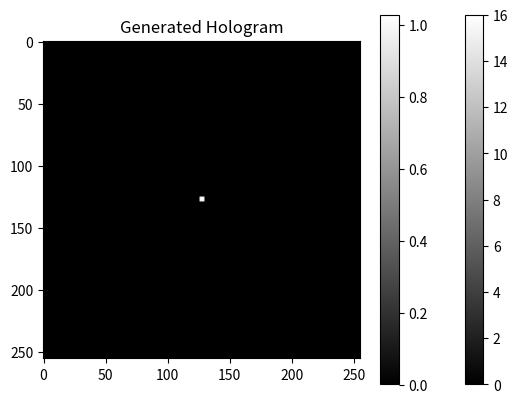

Write Python code to recreate this figure.
import numpy as np
import matplotlib.pyplot as plt
from scipy.fft import fft2, ifft2, fftshift

def create_object_field(nx, ny, depth_range):
    # Create a simple object field (e.g., a point source or a simple shape)
    # For simplicity, we'll create a point source in the center
    field = np.zeros((nx, ny), dtype=complex)
    field[nx//2-2:nx//2+2, ny//2-2:ny//2+2] = 1  # Point source
    return field

def create_kernel(nx, ny, pixel_size, wavelength, z):
    k = 2 * np.pi / wavelength
    x = np.linspace(-nx/2, nx/2, nx) * pixel_size
    y = np.linspace(-ny/2, ny/2, ny) * pixel_size
    xx, yy = np.meshgrid(x, y)
    r = np.sqrt(xx**2 + yy**2 + z**2)
    r[r==0] = 1e-10  # Avoid division by zero
    kernel = np.exp(-1j * k * r) / (1j * wavelength * r) * (z / r)
    return kernel


def create_kernel_fft(nx, ny, pixel_size, wavelength, z):
    k = 2 * np.pi / wavelength
    x = np.linspace(-nx//2, nx//2, nx) * pixel_size
    y = np.linspace(-ny//2, ny//2, ny) * pixel_size
    fx, fy = np.meshgrid(1 / x, 1 / y)
    r = np.sqrt(1 - fx**2 * wavelength**2 - fy**2 * wavelength**2)
    r[r==0] = 1e-10  # Avoid division by zero
    kernel_fft = np.exp(-1j * k * r * z)
    phase = np.exp(1j * k * z)
    return kernel_fft, phase


def generate_hologram(field, kernel_fft, phase):
    # Perform convolution using FFT for efficiency
    
    field_fft = fft2(field * phase)

    plt.imshow(np.abs(field_fft), cmap='gray')
    plt.colorbar()
    plt.title('Generated Hologram')
    plt.show()
    # kernel_fft = fft2(fftshift(kernel))  # Kernel needs to be shifted for FFT
    hologram_fft = field_fft * kernel_fft
    hologram = ifft2(hologram_fft)
    return np.abs(hologram)**2  # Returning the intensity

# Parameters
nx, ny = 256, 256  # Image size
pixel_size = 10e-6  # Pixel size in meters
wavelength = 500e-9  # Wavelength of light in meters
z = 0.01  # Distance from object plane to hologram plane in meters

# Create object field and kernel
object_field = create_object_field(nx, ny, depth_range=(0, z))
kernel_fft, phase = create_kernel_fft(nx, ny, pixel_size, wavelength, z)

# Generate hologram
hologram = generate_hologram(object_field, kernel_fft, phase)

# Display the hologram
plt.imshow(hologram, cmap='gray')
plt.colorbar()
plt.title('Generated Hologram')
plt.show()




